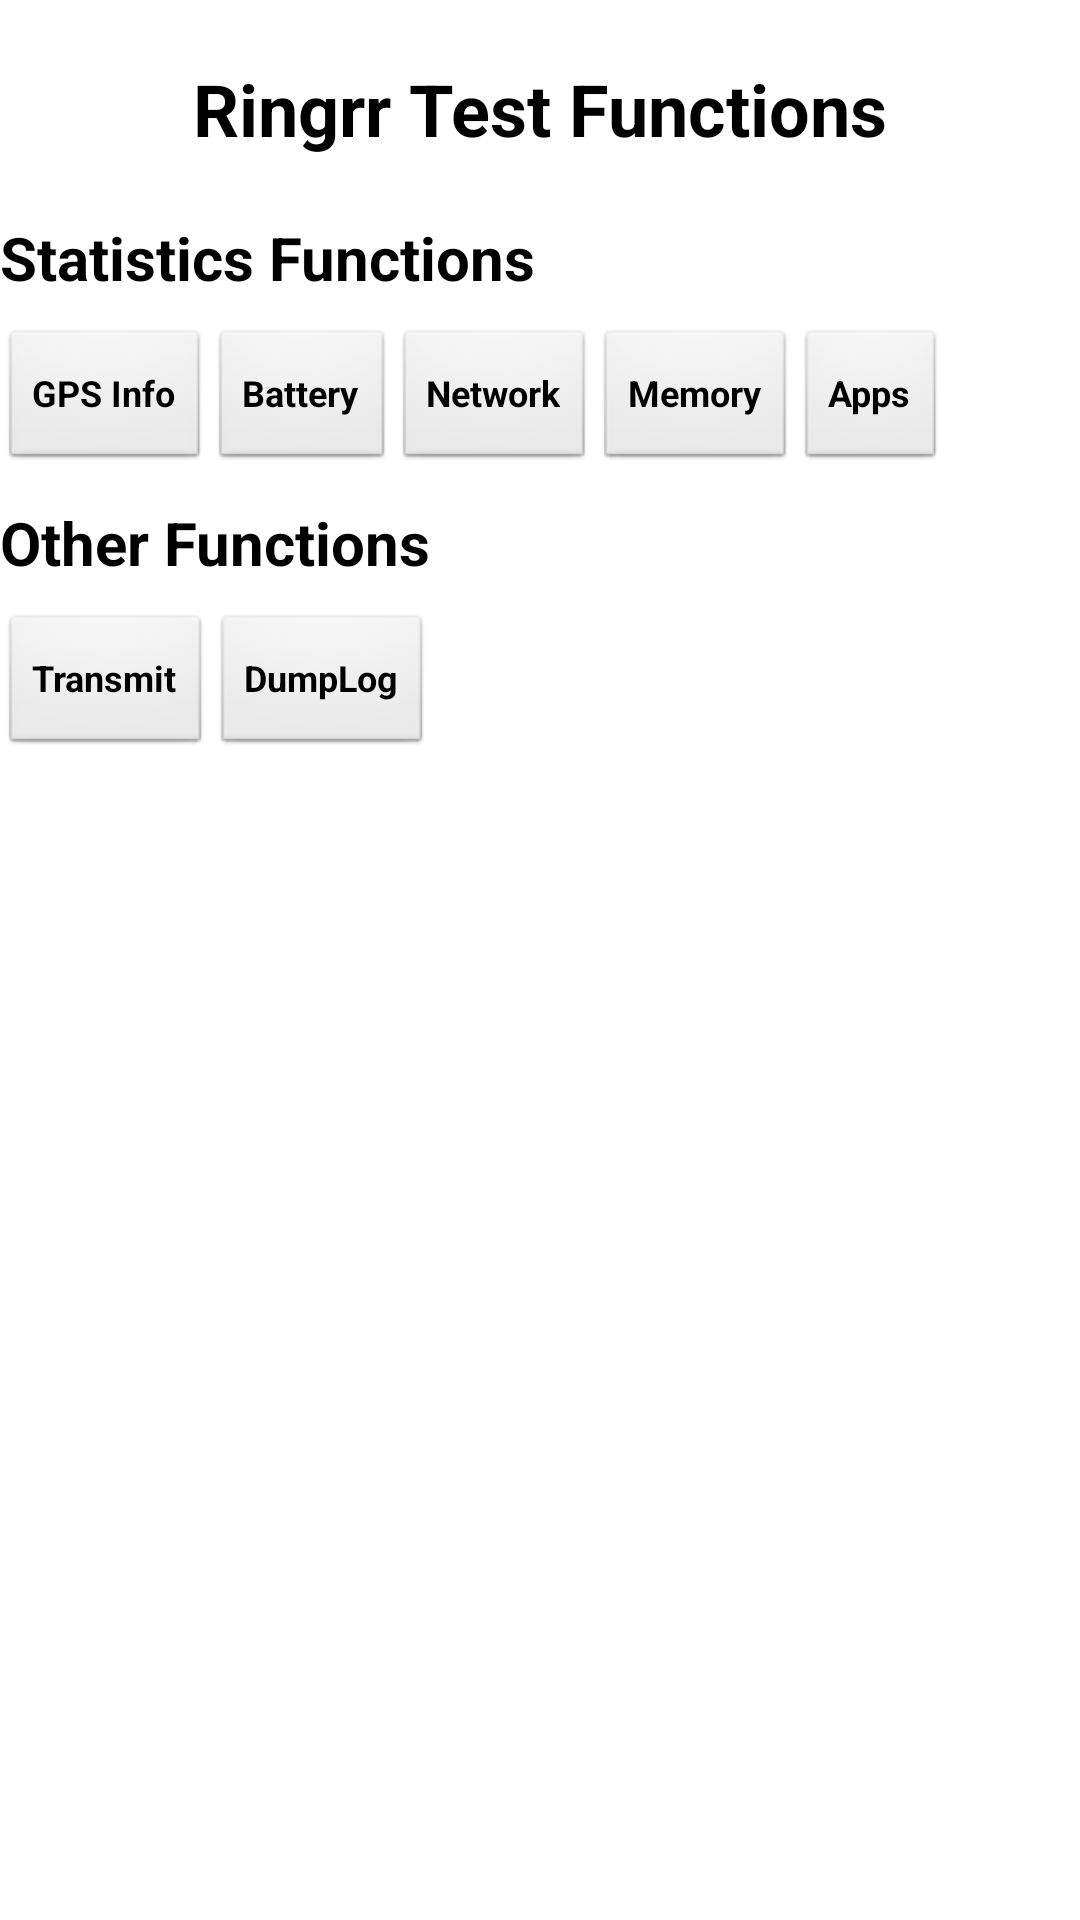

This screen was rendered from an Android layout file. Write that file and the resources it references.
<!-- AndroidManifest.xml: application theme AppTheme -->
<!-- res/layout/activity_test.xml -->
<?xml version="1.0" encoding="utf-8"?>
<RelativeLayout
    xmlns:android="http://schemas.android.com/apk/res/android"
    xmlns:tools="http://schemas.android.com/tools"
    android:layout_width="match_parent"
    android:layout_height="match_parent"
    android:background="@color/White"
    tools:context="android.semperubi.ringrr.TestActivity">

    <TextView
        android:id="@+id/lbTestHeader"
        android:layout_width="wrap_content"
        android:layout_height="wrap_content"
        android:layout_centerHorizontal="true"
        android:padding="20dp"
        android:textSize="24sp"
        android:textColor="@color/Black"
        android:textStyle="bold"
        android:text="@string/RingrrTestFunctions" />

    <TextView
        android:id="@+id/lbStatistics"
        android:layout_below="@+id/lbTestHeader"
        android:layout_width="wrap_content"
        android:layout_height="wrap_content"
        android:paddingBottom="10dp"
        android:textSize="20sp"
        android:textColor="@color/Black"
        android:textStyle="bold"
        android:text="@string/StatisticsFunctions" />

    <TableLayout
        android:id="@+id/tlStatButtons"
        android:layout_below="@+id/lbStatistics"
        android:layout_width="wrap_content"
        android:layout_height="wrap_content" >

        <TableRow
            android:layout_width="wrap_content"
            android:layout_height="wrap_content" >

            <Button
                android:layout_width="wrap_content"
                android:layout_height="wrap_content"
                android:text="@string/GPSInfo"
                android:textSize="12sp"
                android:textColor="@color/Black"
                android:textStyle="bold"
                android:onClick="getLocationInfo"
                tools:ignore="ButtonStyle"/>

            <Button
                android:layout_width="wrap_content"
                android:layout_height="wrap_content"
                android:text="@string/battery"
                android:textSize="12sp"
                android:textColor="@color/Black"
                android:textStyle="bold"
                android:onClick="getBatteryInfo"
                tools:ignore="ButtonStyle"/>

            <Button
                android:layout_width="wrap_content"
                android:layout_height="wrap_content"
                android:text="@string/Network"
                android:textSize="12sp"
                android:textColor="@color/Black"
                android:textStyle="bold"
                android:onClick="getNetworkInfo"
                tools:ignore="ButtonStyle"/>

            <Button
                android:layout_width="wrap_content"
                android:layout_height="wrap_content"
                android:text="@string/Memory"
                android:textSize="12sp"
                android:textColor="@color/Black"
                android:textStyle="bold"
                android:onClick="getMemoryInfo"
                tools:ignore="ButtonStyle"/>

            <Button
                android:layout_width="wrap_content"
                android:layout_height="wrap_content"
                android:text="@string/Apps"
                android:textSize="12sp"
                android:textColor="@color/Black"
                android:textStyle="bold"
                android:onClick="getAppInfo"
                tools:ignore="ButtonStyle"/>

        </TableRow>

    </TableLayout>
    <TextView
        android:id="@+id/lbOther"
        android:layout_below="@+id/tlStatButtons"
        android:layout_width="wrap_content"
        android:layout_height="wrap_content"
        android:paddingTop="10dp"
        android:paddingBottom="10dp"
        android:textSize="20sp"
        android:textColor="@color/Black"
        android:textStyle="bold"
        android:text="@string/OtherFunctions" />

    <TableLayout
        android:id="@+id/tlOtherButtons"
        android:layout_width="wrap_content"
        android:layout_height="wrap_content"
        android:layout_below="@+id/lbOther">

        <TableRow
            android:layout_width="wrap_content"
            android:layout_height="wrap_content" >

            <Button
                android:layout_width="wrap_content"
                android:layout_height="wrap_content"
                android:text="@string/Transmit"
                android:textSize="12sp"
                android:textColor="@color/Black"
                android:textStyle="bold"
                android:onClick="transmit"
                tools:ignore="ButtonStyle"/>

            <Button
                android:layout_width="wrap_content"
                android:layout_height="wrap_content"
                android:text="@string/DumpLog"
                android:textSize="12sp"
                android:textColor="@color/Black"
                android:textStyle="bold"
                android:onClick="dumpLog"
                tools:ignore="ButtonStyle"/>

        </TableRow>

    </TableLayout>

</RelativeLayout>
<!-- resources referenced by this layout -->
<resources>
  <color name="Black">#000000</color>
  <color name="White">#FFFFFF</color>
  <string name="Apps">Apps</string>
  <string name="DumpLog">DumpLog</string>
  <string name="GPSInfo">GPS Info</string>
  <string name="Memory">Memory</string>
  <string name="Network">Network</string>
  <string name="OtherFunctions">Other Functions</string>
  <string name="RingrrTestFunctions">Ringrr Test Functions</string>
  <string name="StatisticsFunctions">Statistics Functions</string>
  <string name="Transmit">Transmit</string>
  <string name="battery">Battery</string>
  <style name="AppTheme" parent="android:Theme.NoTitleBar.Fullscreen">
          
      </style>
</resources>
